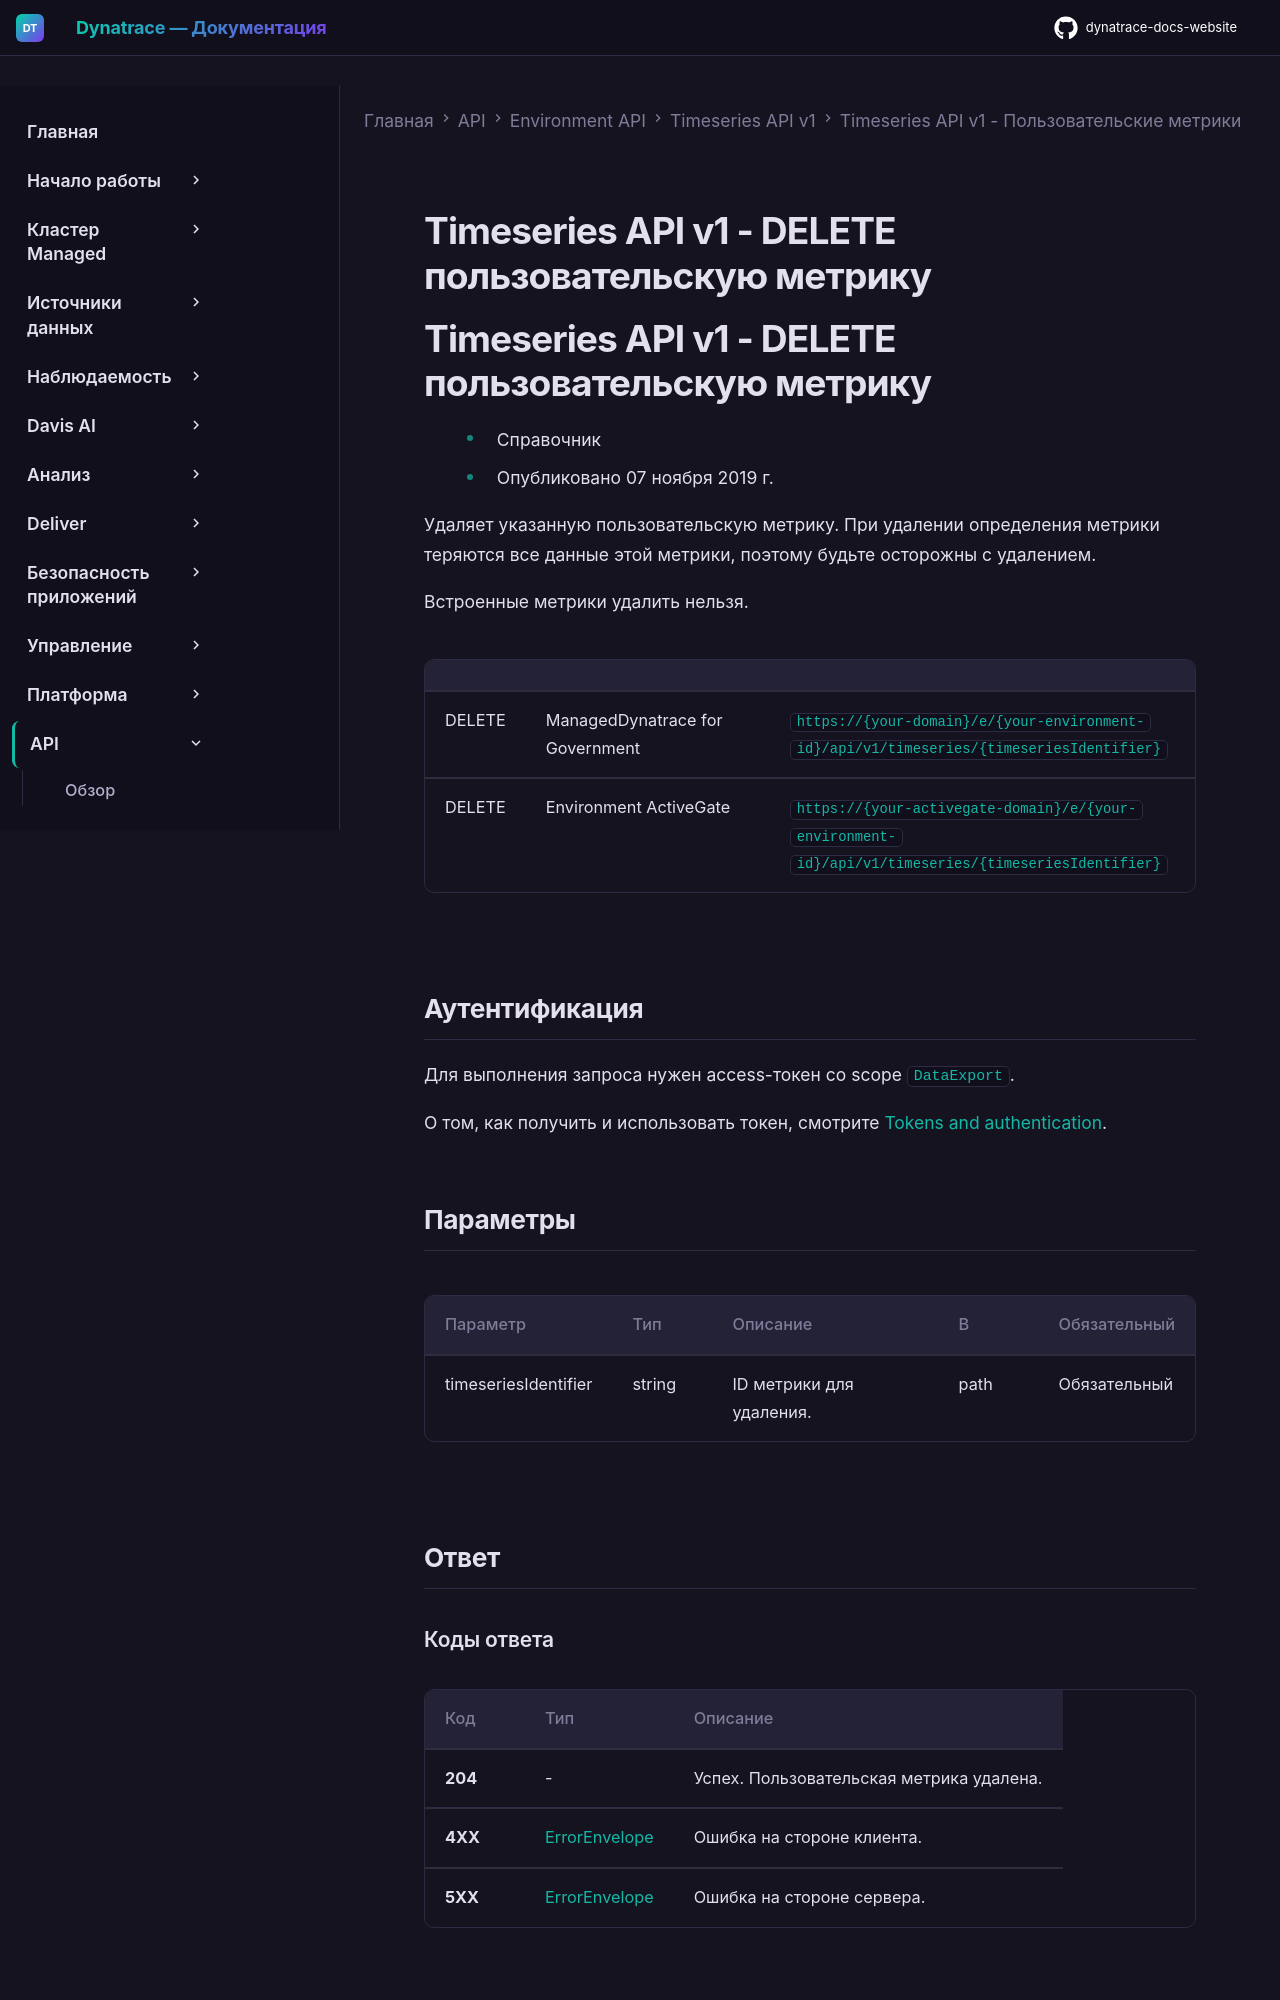

repository: Yerkebulan-Ardabayev/dynatrace-docs-website · page: managed-ru/dynatrace-api/environment-api/metric-v1/custom-metrics/delete-custom-metric/index.html · generator: mkdocs

---
title: Timeseries API v1 - DELETE пользовательскую метрику
source: https://docs.dynatrace.com/managed/dynatrace-api/environment-api/metric-v1/custom-metrics/delete-custom-metric
scraped: 2026-05-12T11:58:40.172874
---

# Timeseries API v1 - DELETE пользовательскую метрику

# Timeseries API v1 - DELETE пользовательскую метрику

* Справочник
* Опубликовано 07 ноября 2019 г.

Удаляет указанную пользовательскую метрику. При удалении определения метрики теряются все данные этой метрики, поэтому будьте осторожны с удалением.

Встроенные метрики удалить нельзя.

|  |  |  |
| --- | --- | --- |
| DELETE | ManagedDynatrace for Government | `https://{your-domain}/e/{your-environment-id}/api/v1/timeseries/{timeseriesIdentifier}` |
| DELETE | Environment ActiveGate | `https://{your-activegate-domain}/e/{your-environment-id}/api/v1/timeseries/{timeseriesIdentifier}` |
